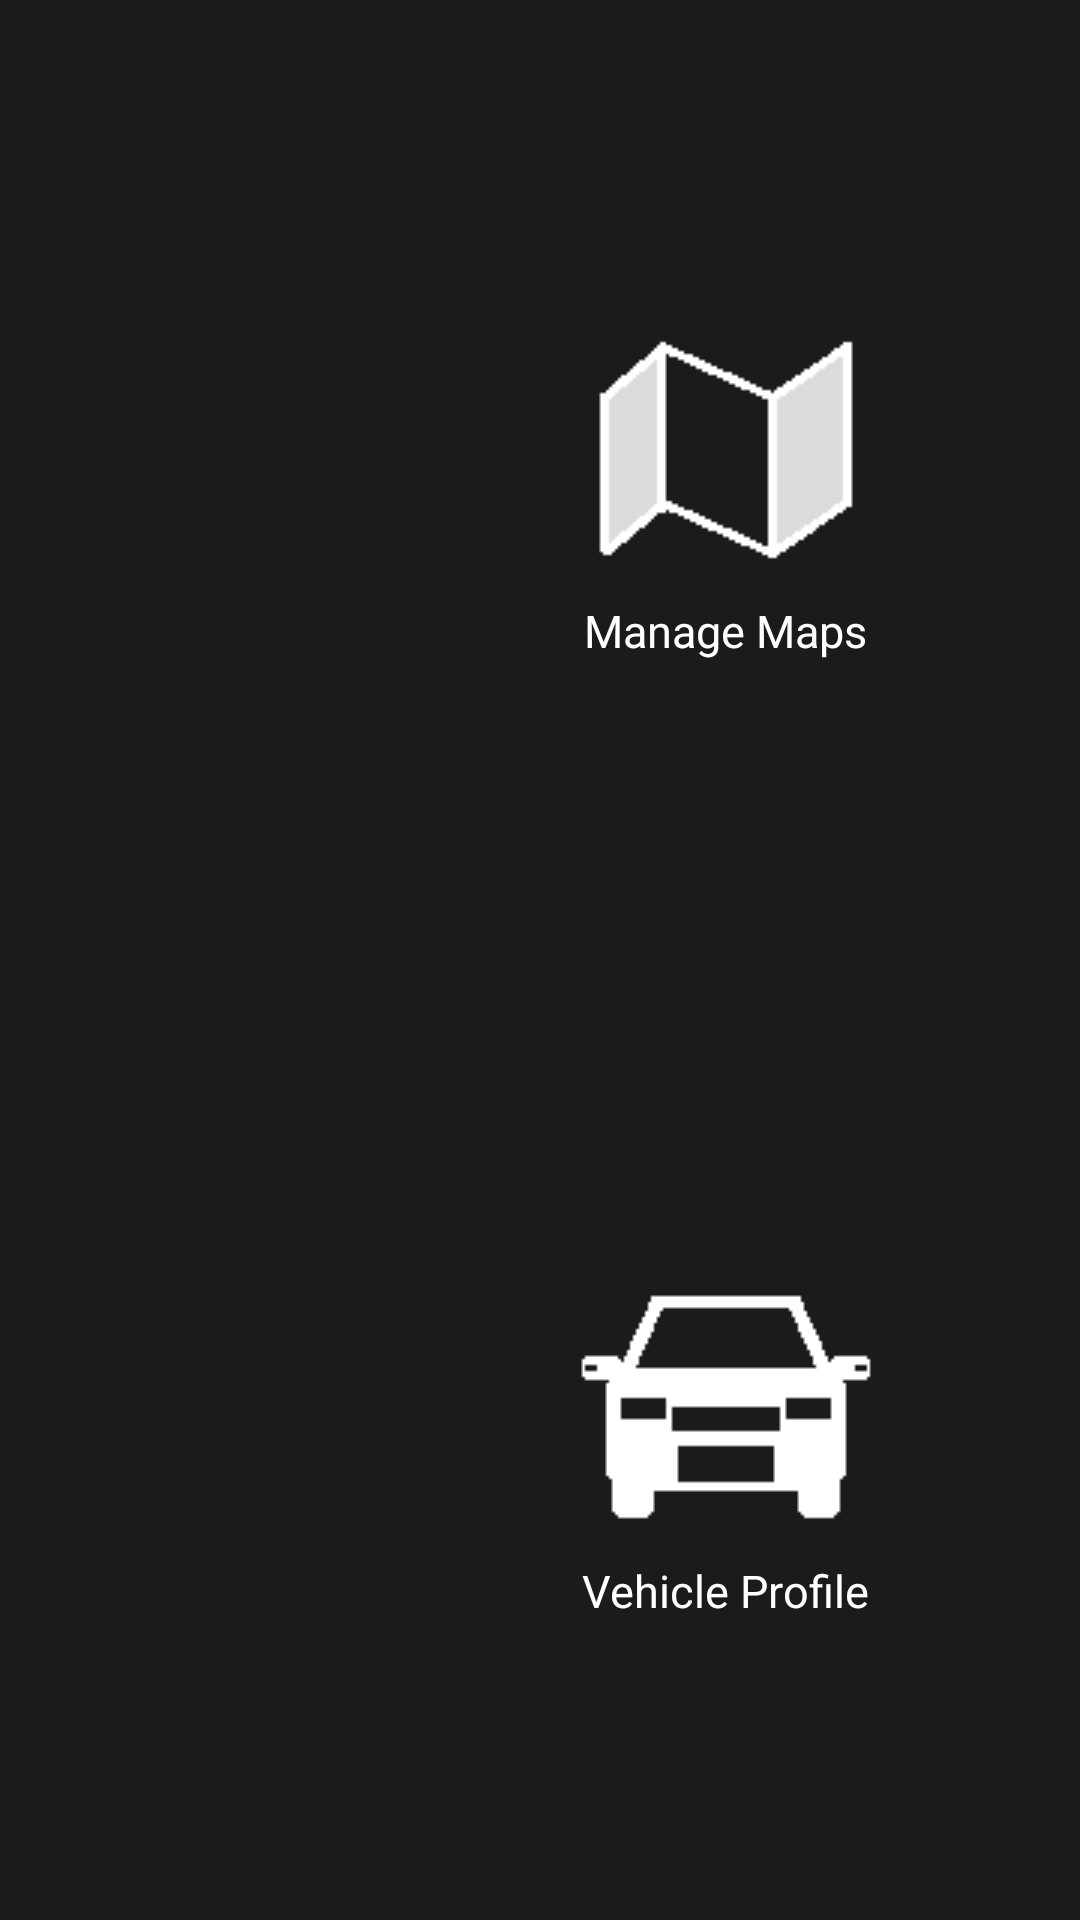

Layout XML and referenced resources for this Android screen:
<!-- AndroidManifest.xml: application theme Theme.PowerfulGPSNavigation -->
<!-- res/layout/activity_dashboard_menu.xml -->
<?xml version="1.0" encoding="utf-8"?>
<GridLayout xmlns:android="http://schemas.android.com/apk/res/android"
    xmlns:app="http://schemas.android.com/apk/res-auto"
    xmlns:tools="http://schemas.android.com/tools"
    android:id="@+id/main"
    android:layout_width="wrap_content"
    android:layout_height="wrap_content"
    android:rowCount="3"
    android:columnCount="3"
    android:background="#1B1B1B"
    android:orientation="horizontal"
    android:layout_gravity="center">

    <FrameLayout
        android:layout_width="wrap_content"
        android:layout_height="wrap_content"
        android:layout_margin="12dp"
        android:layout_gravity="center"
        android:layout_rowWeight="1"
        android:layout_columnWeight="1"
        android:id="@+id/offlineMapsManagerBtn">

        <LinearLayout
            android:layout_width="wrap_content"
            android:layout_height="wrap_content"
            android:orientation="vertical">

            <ImageView
                android:layout_width="100dp"
                android:layout_height="100dp"
                android:layout_centerInParent="true"
                android:src="@drawable/ic_menu_map"/>

            <TextView
                android:layout_width="wrap_content"
                android:layout_height="wrap_content"
                android:textAlignment="center"
                android:layout_gravity="center"
                android:textSize="15sp"
                android:textColor="@color/white"
                android:text="@string/offline_maps_manager"
                android:layout_centerHorizontal="true"/>

        </LinearLayout>
    </FrameLayout>

    <FrameLayout
        android:layout_width="wrap_content"
        android:layout_height="wrap_content"
        android:layout_gravity="center"
        android:layout_margin="12dp"
        android:layout_rowWeight="1"
        android:layout_columnWeight="1"
        android:id="@+id/StartNavigateToBtn">

        <LinearLayout
            android:layout_width="wrap_content"
            android:layout_height="wrap_content"
            android:orientation="vertical">

            <ImageView
                android:layout_width="100dp"
                android:layout_height="100dp"
                android:layout_centerInParent="true"
                android:layout_gravity="center"
                android:src="@android:drawable/ic_menu_search"/>

            <TextView
                android:layout_width="wrap_content"
                android:layout_height="wrap_content"
                android:layout_gravity="center"
                android:textAlignment="center"
                android:textSize="15sp"
                android:textColor="@color/white"
                android:text="@string/navigate_to"
                android:layout_centerHorizontal="true"/>

        </LinearLayout>
    </FrameLayout>

    <FrameLayout
        android:layout_width="wrap_content"
        android:layout_height="wrap_content"
        android:layout_gravity="center"
        android:layout_margin="12dp"
        android:layout_rowWeight="1"
        android:layout_columnWeight="1"
        android:id="@+id/JourneybookBtn">

        <LinearLayout
            android:layout_width="wrap_content"
            android:layout_height="wrap_content"
            android:orientation="vertical">

            <ImageView
                android:layout_width="100dp"
                android:layout_height="100dp"
                android:layout_centerInParent="true"
                android:layout_gravity="center"
                android:src="@drawable/ic_menu_journeybook"/>

            <TextView
                android:layout_width="wrap_content"
                android:layout_height="wrap_content"
                android:layout_gravity="center"
                android:textAlignment="center"
                android:textSize="15sp"
                android:textColor="@color/white"
                android:text="@string/journeybook"
                android:layout_centerHorizontal="true"/>

        </LinearLayout>
    </FrameLayout>

    <FrameLayout
        android:layout_width="wrap_content"
        android:layout_height="wrap_content"
        android:layout_gravity="center"
        android:layout_margin="12dp"
        android:layout_rowWeight="1"
        android:layout_columnWeight="1"
        android:id="@+id/NavVehicleProfileBtn">

        <LinearLayout
            android:layout_width="wrap_content"
            android:layout_height="wrap_content"
            android:orientation="vertical">

            <ImageView
                android:layout_width="100dp"
                android:layout_height="100dp"
                android:layout_centerInParent="true"
                android:layout_gravity="center"
                android:src="@drawable/ic_menu_vehicle_profile_settings"/>

            <TextView
                android:layout_width="wrap_content"
                android:layout_height="wrap_content"
                android:layout_gravity="center"
                android:textAlignment="center"
                android:textSize="15sp"
                android:textColor="@color/white"
                android:text="@string/nav_vehicle_profile"
                android:layout_centerHorizontal="true"/>

        </LinearLayout>
    </FrameLayout>

    <FrameLayout
        android:layout_width="wrap_content"
        android:layout_height="wrap_content"
        android:layout_gravity="center"
        android:layout_margin="12dp"
        android:layout_rowWeight="1"
        android:layout_columnWeight="1"
        android:id="@+id/NavEmergencySOSBtn">

        <LinearLayout
            android:layout_width="wrap_content"
            android:layout_height="wrap_content"
            android:orientation="vertical">

            <ImageView
                android:layout_width="100dp"
                android:layout_height="100dp"
                android:layout_centerInParent="true"
                android:layout_gravity="center"
                android:src="@drawable/ic_menu_emergency_sos"/>

            <TextView
                android:layout_width="wrap_content"
                android:layout_height="wrap_content"
                android:layout_gravity="center"
                android:textAlignment="center"
                android:textSize="15sp"
                android:textColor="@color/white"
                android:text="@string/nav_emergency_sos"
                android:layout_centerHorizontal="true"/>

        </LinearLayout>
    </FrameLayout>

    <FrameLayout
        android:layout_width="wrap_content"
        android:layout_height="wrap_content"
        android:layout_gravity="center"
        android:layout_margin="12dp"
        android:layout_rowWeight="1"
        android:layout_columnWeight="1"
        android:id="@+id/MapsNavSettingsBtn">

        <LinearLayout
            android:layout_width="wrap_content"
            android:layout_height="wrap_content"
            android:orientation="vertical">

            <ImageView
                android:layout_width="100dp"
                android:layout_height="100dp"
                android:layout_centerInParent="true"
                android:layout_gravity="center"
                android:src="@drawable/ic_menu_navmap_settings"/>

            <TextView
                android:layout_width="wrap_content"
                android:layout_height="wrap_content"
                android:layout_gravity="center"
                android:textAlignment="center"
                android:textSize="15sp"
                android:textColor="@color/white"
                android:text="@string/settings"
                android:layout_centerHorizontal="true"/>

        </LinearLayout>
    </FrameLayout>

</GridLayout>
<!-- resources referenced by this layout -->
<resources>
  <color name="white">#FFFFFFFF</color>
  <!-- drawable ic_menu_emergency_sos: png bitmap (drawable, 2495 bytes) -->
  <!-- drawable ic_menu_journeybook: png bitmap (drawable, 1068 bytes) -->
  <!-- drawable ic_menu_map: png bitmap (drawable, 1303 bytes) -->
  <!-- drawable ic_menu_navmap_settings: png bitmap (drawable, 1211 bytes) -->
  <!-- drawable ic_menu_vehicle_profile_settings: png bitmap (drawable, 871 bytes) -->
  <string name="journeybook">Journeybook</string>
  <string name="nav_emergency_sos">Emergency Help</string>
  <string name="nav_vehicle_profile">Vehicle Profile</string>
  <string name="navigate_to">Navigate To</string>
  <string name="offline_maps_manager">Manage Maps</string>
  <string name="settings">Settings</string>
  <style name="Theme.PowerfulGPSNavigation" parent="Base.Theme.PowerfulGPSNavigation" />
  <style name="Base.Theme.PowerfulGPSNavigation" parent="Theme.Material3.DayNight.NoActionBar">
          
          
          <item name="android:statusBarColor">@color/black</item>
          <item name="android:fitsSystemWindows">true</item>
          <item name="android:windowLightStatusBar">false</item>
      </style>
  <color name="black">#FF000000</color>
</resources>
